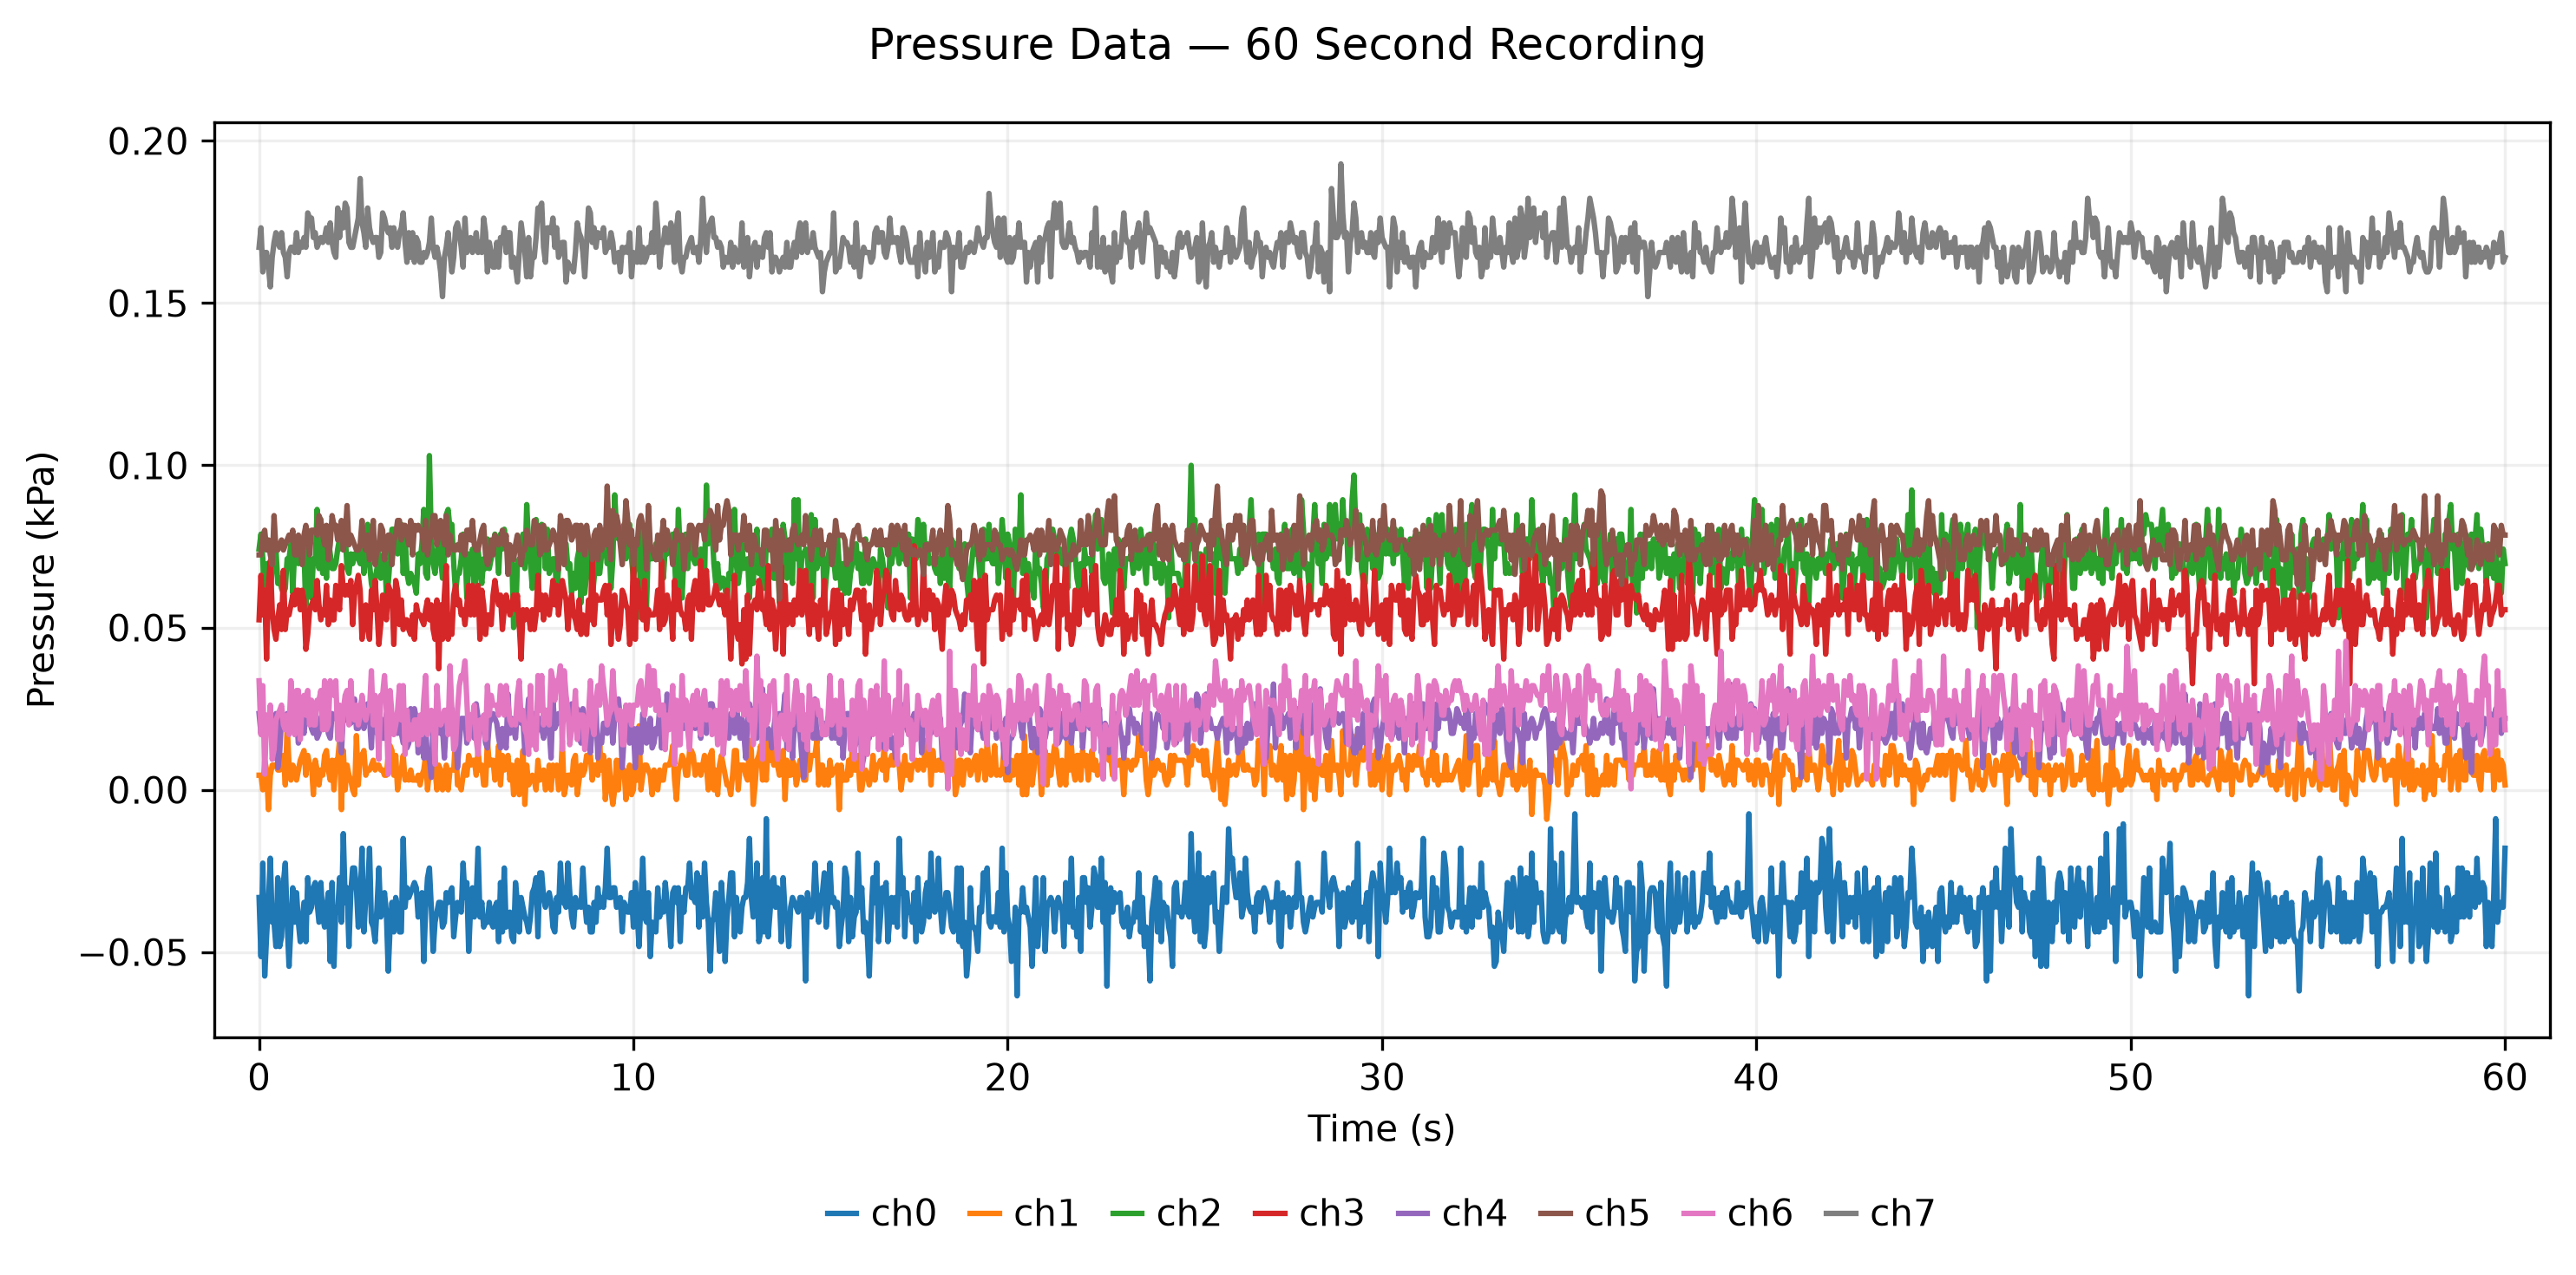

The file beside this chart, header and first rows:
time_s, ch0_kPa, ch1_kPa, ch2_kPa, ch3_kPa, ch4_kPa, ch5_kPa, ch6_kPa, ch7_kPa
0.0, -0.0332, 0.0045, 0.0742, 0.0524, 0.0235, 0.0724, 0.0336, 0.1672
0.05, -0.0514, 0.0045, 0.0788, 0.0661, 0.0174, 0.0724, 0.017, 0.1732
0.1, -0.0226, -0.0, 0.0712, 0.0539, 0.022, 0.0785, 0.0321, 0.1596
0.15, -0.0574, 0.0091, 0.0545, 0.0615, 0.0174, 0.08, 0.0048, 0.1656
0.2, -0.0453, 0.0061, 0.0697, 0.0403, 0.0174, 0.0739, 0.023, 0.1656
0.25, -0.0347, -0.0061, 0.0682, 0.063, 0.022, 0.077, 0.0185, 0.1611
0.3, -0.0211, 0.0045, 0.0606, 0.0706, 0.0189, 0.0724, 0.0261, 0.155
0.35, -0.0408, 0.0076, 0.0682, 0.0555, 0.0205, 0.0694, 0.0094, 0.1641
0.4, -0.0408, 0.0076, 0.0773, 0.0494, 0.0098, 0.0845, 0.0124, 0.1687
0.45, -0.0483, 0.0076, 0.0742, 0.0464, 0.0235, 0.0739, 0.0215, 0.1717
0.5, -0.0271, 0.0061, 0.0636, 0.0524, 0.0068, 0.0739, 0.023, 0.1687
0.55, -0.0483, 0.0061, 0.0652, 0.057, 0.0114, 0.0755, 0.0245, 0.1672
0.6, -0.0453, 0.0091, 0.0621, 0.0494, 0.022, 0.077, 0.0261, 0.1717
0.65, -0.0286, 0.0106, 0.0606, 0.0676, 0.0205, 0.0739, 0.02, 0.1656
0.7, -0.0226, 0.0015, 0.0621, 0.0494, 0.022, 0.0755, 0.0185, 0.1641
0.75, -0.0408, 0.0197, 0.0712, 0.0555, 0.0235, 0.077, 0.023, 0.1581
0.8, -0.0544, 0.0076, 0.0712, 0.0539, 0.0205, 0.0785, 0.017, 0.1656
0.85, -0.0423, 0.003, 0.0758, 0.057, 0.0189, 0.077, 0.0336, 0.1672
0.9, -0.0302, 0.0076, 0.0606, 0.06, 0.022, 0.08, 0.0245, 0.1672
0.95, -0.0408, 0.0061, 0.0742, 0.057, 0.028, 0.0724, 0.017, 0.1656
1.0, -0.0317, 0.003, 0.0773, 0.0615, 0.022, 0.0724, 0.0306, 0.1717
1.05, -0.0408, 0.0061, 0.0697, 0.0615, 0.0144, 0.0785, 0.0306, 0.1656
1.1, -0.0468, 0.0091, 0.0712, 0.0555, 0.0205, 0.0739, 0.0155, 0.1687
1.15, -0.0408, 0.0106, 0.0712, 0.0615, 0.0205, 0.0694, 0.0276, 0.1672
1.2, -0.0347, 0.0121, 0.0742, 0.0585, 0.0174, 0.0785, 0.0291, 0.1702
1.25, -0.0468, 0.0045, 0.0545, 0.0433, 0.0235, 0.0815, 0.023, 0.1672
1.3, -0.0271, 0.0106, 0.0758, 0.0479, 0.0265, 0.0785, 0.0306, 0.1778
1.35, -0.0377, 0.0076, 0.0682, 0.0555, 0.022, 0.0724, 0.02, 0.1762
1.4, -0.0362, 0.0076, 0.0591, 0.057, 0.0189, 0.08, 0.0276, 0.1762
1.45, -0.0302, -0.0015, 0.0712, 0.0585, 0.0174, 0.08, 0.02, 0.1702
1.5, -0.0286, 0.0091, 0.0697, 0.0555, 0.0265, 0.08, 0.02, 0.1717
1.55, -0.0347, 0.0061, 0.0864, 0.0645, 0.0159, 0.0785, 0.0276, 0.1672
1.6, -0.0408, 0.0015, 0.0682, 0.057, 0.0174, 0.0845, 0.0276, 0.1687
1.65, -0.0286, 0.0061, 0.0833, 0.0524, 0.022, 0.083, 0.0306, 0.1702
1.7, -0.0392, 0.0045, 0.0667, 0.0555, 0.0235, 0.0785, 0.0185, 0.1687
1.75, -0.0423, 0.0106, 0.0742, 0.0539, 0.0189, 0.0755, 0.0336, 0.1702
1.8, -0.0362, 0.0121, 0.0652, 0.063, 0.022, 0.0815, 0.0185, 0.1732
1.85, -0.0317, 0.0061, 0.0773, 0.0509, 0.0174, 0.0709, 0.02, 0.1687
1.9, -0.0529, 0.003, 0.0727, 0.0585, 0.0159, 0.0755, 0.0336, 0.1747
1.95, -0.0286, 0.0091, 0.0682, 0.0524, 0.0235, 0.0845, 0.0321, 0.1687
2.0, -0.0544, -0.0, 0.0682, 0.0524, 0.022, 0.0815, 0.0291, 0.1656
2.05, -0.0362, 0.0091, 0.0697, 0.063, 0.022, 0.0815, 0.0336, 0.1641
2.1, -0.0377, 0.0091, 0.0742, 0.0585, 0.025, 0.077, 0.0155, 0.1793
2.15, -0.0271, 0.0152, 0.0773, 0.0555, 0.022, 0.08, 0.0261, 0.1702
2.2, -0.0408, -0.0061, 0.0742, 0.0691, 0.0114, 0.083, 0.0155, 0.1778
2.25, -0.0135, 0.0121, 0.0758, 0.0615, 0.0235, 0.0739, 0.0245, 0.1732
2.3, -0.0347, -0.0, 0.0788, 0.06, 0.022, 0.0785, 0.0291, 0.1808
2.35, -0.0302, 0.0076, 0.0682, 0.063, 0.022, 0.0876, 0.0306, 0.1793
2.4, -0.0483, 0.0045, 0.0667, 0.06, 0.0205, 0.0755, 0.02, 0.1687
2.45, -0.0317, 0.003, 0.0727, 0.0645, 0.0205, 0.0785, 0.0336, 0.1672
2.5, -0.0241, -0.0, 0.0697, 0.0509, 0.025, 0.077, 0.023, 0.1672
2.55, -0.0241, -0.0015, 0.0727, 0.06, 0.028, 0.0755, 0.0215, 0.1702
2.6, -0.0302, 0.0167, 0.0727, 0.063, 0.0189, 0.0739, 0.0261, 0.1732
2.65, -0.0423, 0.0015, 0.0712, 0.0661, 0.0189, 0.0739, 0.02, 0.1762
2.7, -0.0347, 0.0106, 0.0697, 0.0615, 0.025, 0.0755, 0.023, 0.1884
2.75, -0.018, 0.0106, 0.0788, 0.0464, 0.028, 0.083, 0.0291, 0.1747
2.8, -0.0438, 0.0121, 0.0667, 0.0555, 0.0189, 0.0755, 0.0245, 0.1717
2.85, -0.0332, 0.0045, 0.0742, 0.057, 0.0235, 0.0739, 0.0215, 0.1672
2.9, -0.0317, 0.0061, 0.0818, 0.0494, 0.0265, 0.0785, 0.0245, 0.1793
2.95, -0.018, 0.0061, 0.0697, 0.0464, 0.022, 0.0709, 0.0245, 0.1732
... 1,141 more rows
